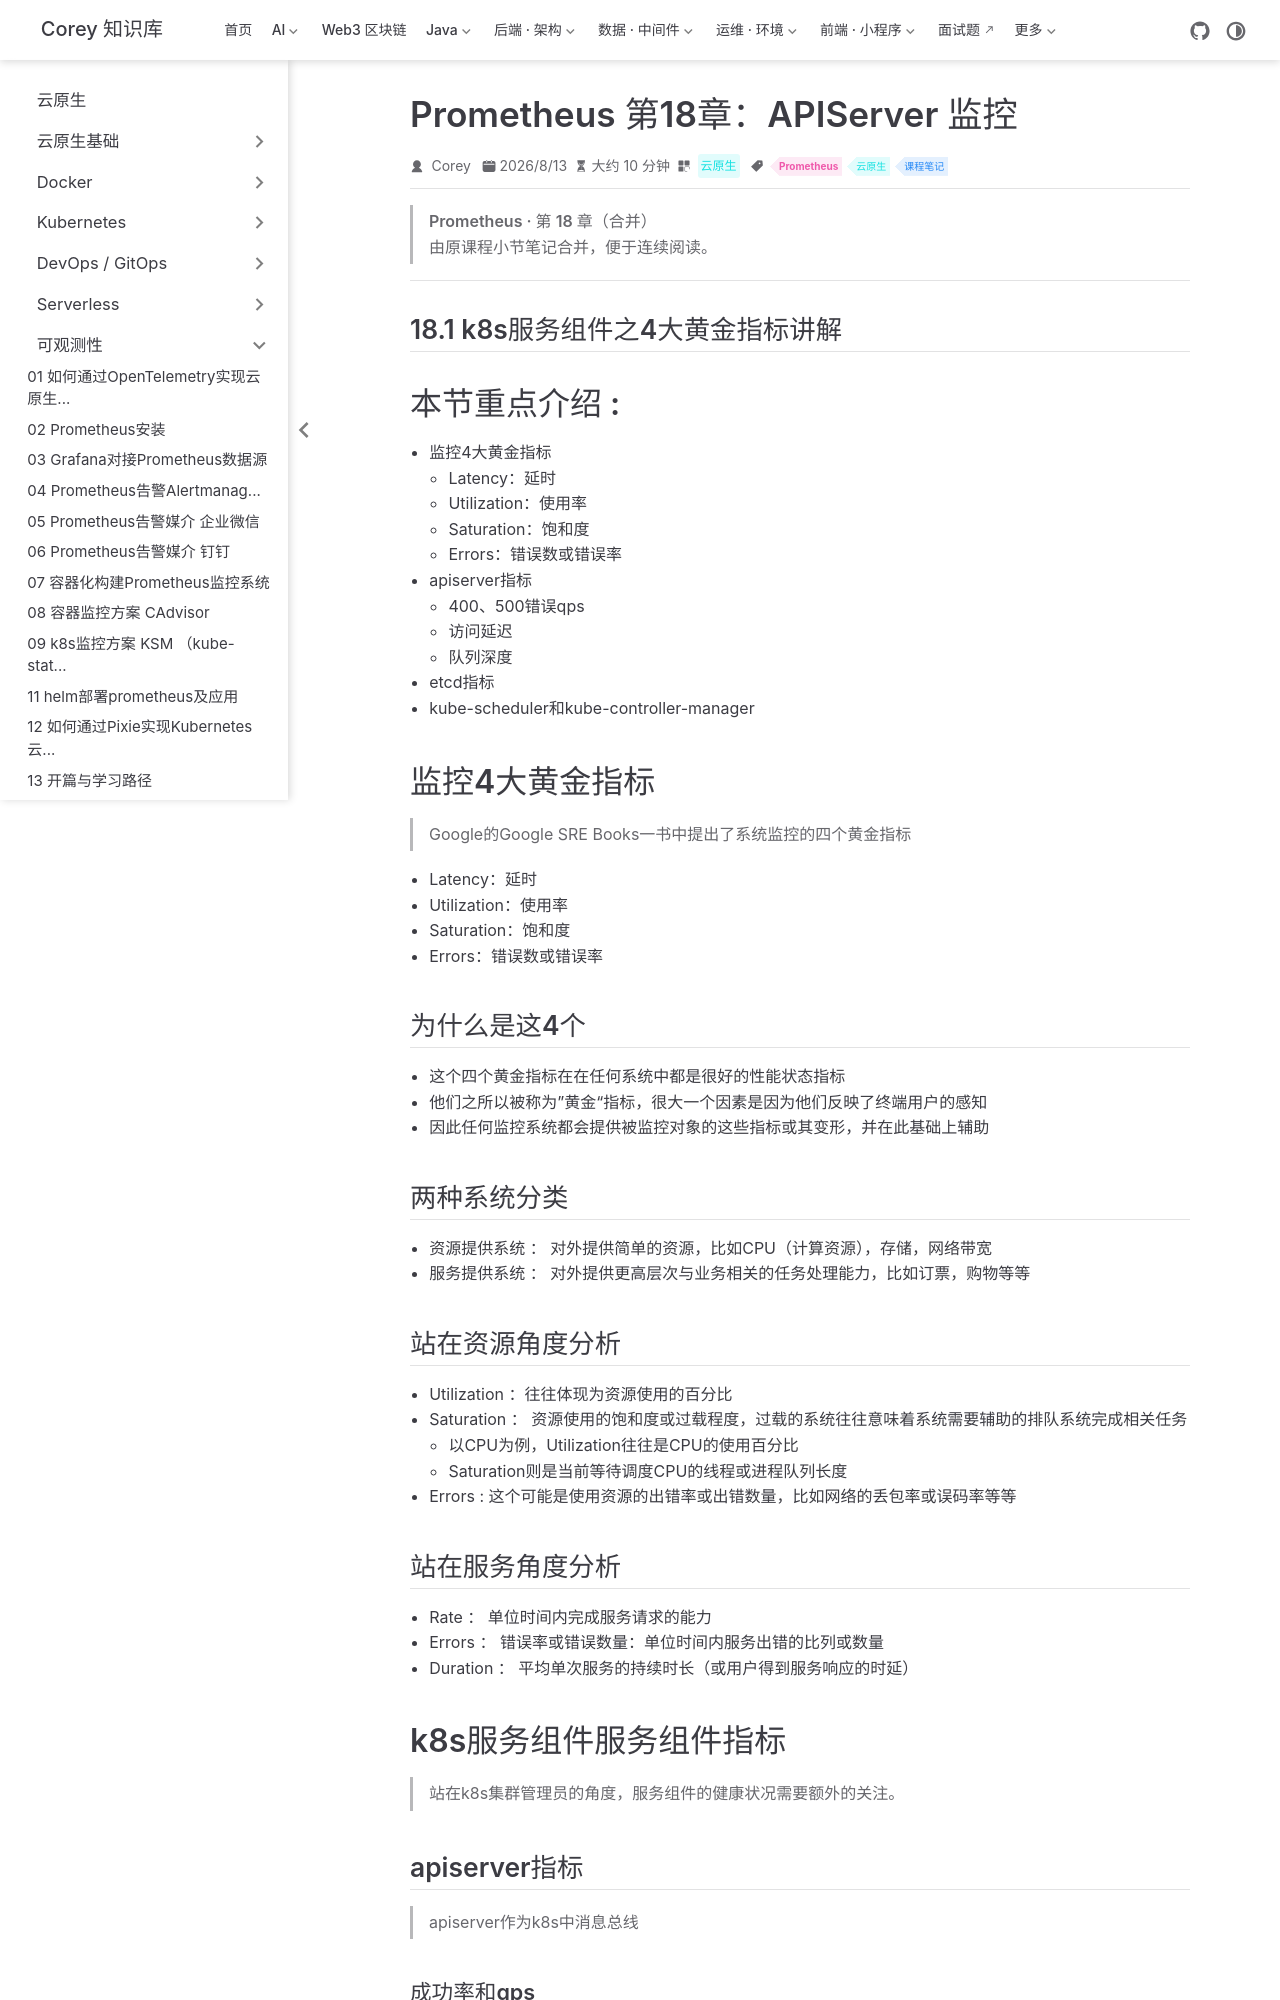

repository: code-corey/code-corey.github.io · page: 云原生/observability/observability-30-prom-ch18-APIServer-监控.html · generator: jekyll

---
title: Prometheus 第18章：APIServer 监控
sidebarGroup: 可观测性
shortTitle: 30 APIServer 监控
order: 30
date: 2026-08-13
category: 云原生
tag:
  - Prometheus
  - 云原生
  - 课程笔记
description: Prometheus 第18章（APIServer 监控）合并笔记
---

> **Prometheus · 第 18 章（合并）**
>
> 由原课程小节笔记合并，便于连续阅读。

---

## 18.1 k8s服务组件之4大黄金指标讲解

# 本节重点介绍 :

- 监控4大黄金指标
  - Latency：延时
  - Utilization：使用率
  - Saturation：饱和度
  - Errors：错误数或错误率
- apiserver指标
  - 400、500错误qps
  - 访问延迟
  - 队列深度
- etcd指标
- kube-scheduler和kube-controller-manager

# 监控4大黄金指标

> Google的Google SRE Books一书中提出了系统监控的四个黄金指标

- Latency：延时
- Utilization：使用率
- Saturation：饱和度
- Errors：错误数或错误率

## 为什么是这4个

- 这个四个黄金指标在在任何系统中都是很好的性能状态指标
- 他们之所以被称为”黄金“指标，很大一个因素是因为他们反映了终端用户的感知
- 因此任何监控系统都会提供被监控对象的这些指标或其变形，并在此基础上辅助

## 两种系统分类

- 资源提供系统 ： 对外提供简单的资源，比如CPU（计算资源），存储，网络带宽
- 服务提供系统 ： 对外提供更高层次与业务相关的任务处理能力，比如订票，购物等等

## 站在资源角度分析

- Utilization ：往往体现为资源使用的百分比
- Saturation ： 资源使用的饱和度或过载程度，过载的系统往往意味着系统需要辅助的排队系统完成相关任务
  - 以CPU为例，Utilization往往是CPU的使用百分比
  - Saturation则是当前等待调度CPU的线程或进程队列长度
- Errors : 这个可能是使用资源的出错率或出错数量，比如网络的丢包率或误码率等等

## 站在服务角度分析

- Rate ： 单位时间内完成服务请求的能力
- Errors ： 错误率或错误数量：单位时间内服务出错的比列或数量
- Duration ： 平均单次服务的持续时长（或用户得到服务响应的时延）

# k8s服务组件服务组件指标

> 站在k8s集群管理员的角度，服务组件的健康状况需要额外的关注。

## apiserver指标

> apiserver作为k8s中消息总线

### 成功率和qps

- 请求成功率 ：`apiserver_request_total`代表apiserver的请求计数器，所以我们可以使用下面promql来计算apiserver请求成功的qps。

```shell
sum(rate(apiserver_request_total{job="kubernetes-apiservers",code=~"2.."}[5m]))
```

- 成功率低于95%的告警 ： 响应=2xx的qps除以总的qps就是apiserver的请求成功率
- ![image.png](https://fynotefile.oss-cn-zhangjiakou.aliyuncs.com/fynote/908/1630110304000/57ba3695433f4930b8edc9d92e7b04f6.png)

```shell
100 * sum(rate(apiserver_request_total{job="kubernetes-apiservers",code=~"2.."}[5m])) /sum(rate(apiserver_request_total{job="kubernetes-apiservers"}[5m]))
```

- 同理也可以关注4xx和5xx的错误qps，表达式如下

```shell
sum(rate(apiserver_request_total{job="kubernetes-apiservers",code=~"[45].."}[5m]))
```

- 错误的qps过高，可能是服务组件有问题，需要尽快排查。

### 延迟

![image.png](https://fynotefile.oss-cn-zhangjiakou.aliyuncs.com/fynote/908/1630110304000/6cb86ae70aeb4c68be4c7a687ea38bbd.png)

- 对于延迟，可以使用下面的表达式计算。

```shell
histogram_quantile(0.99, sum(rate(apiserver_request_duration_seconds_bucket{job="kubernetes-apiservers"}[5m])) by (verb, le))
```

- 可以得到各个http的请求方法的99分位延迟值。

```shell
{verb="WATCH"}	60
{verb="DELETE"}	NaN
{verb="PATCH"}	0.0495
{verb="PUT"}	0.08797499999999975
{verb="GET"}	0.06524999999999985
{verb="LIST"}	0.09421428571428572
{verb="POST"}	0.0495
```

- 如果99分位延迟值很高，可能是apiserver处理能力达到上限，可以考虑扩容一下。

### 饱和度

- 对于饱和度可以查看apiserver请求队列的情况，如`apiserver_current_inqueue_requests`很大的话，说明排队严重。
- ![image.png](https://fynotefile.oss-cn-zhangjiakou.aliyuncs.com/fynote/908/1630110304000/bdd3e7b1a47649b8ab8000b08dbaf72a.png)
